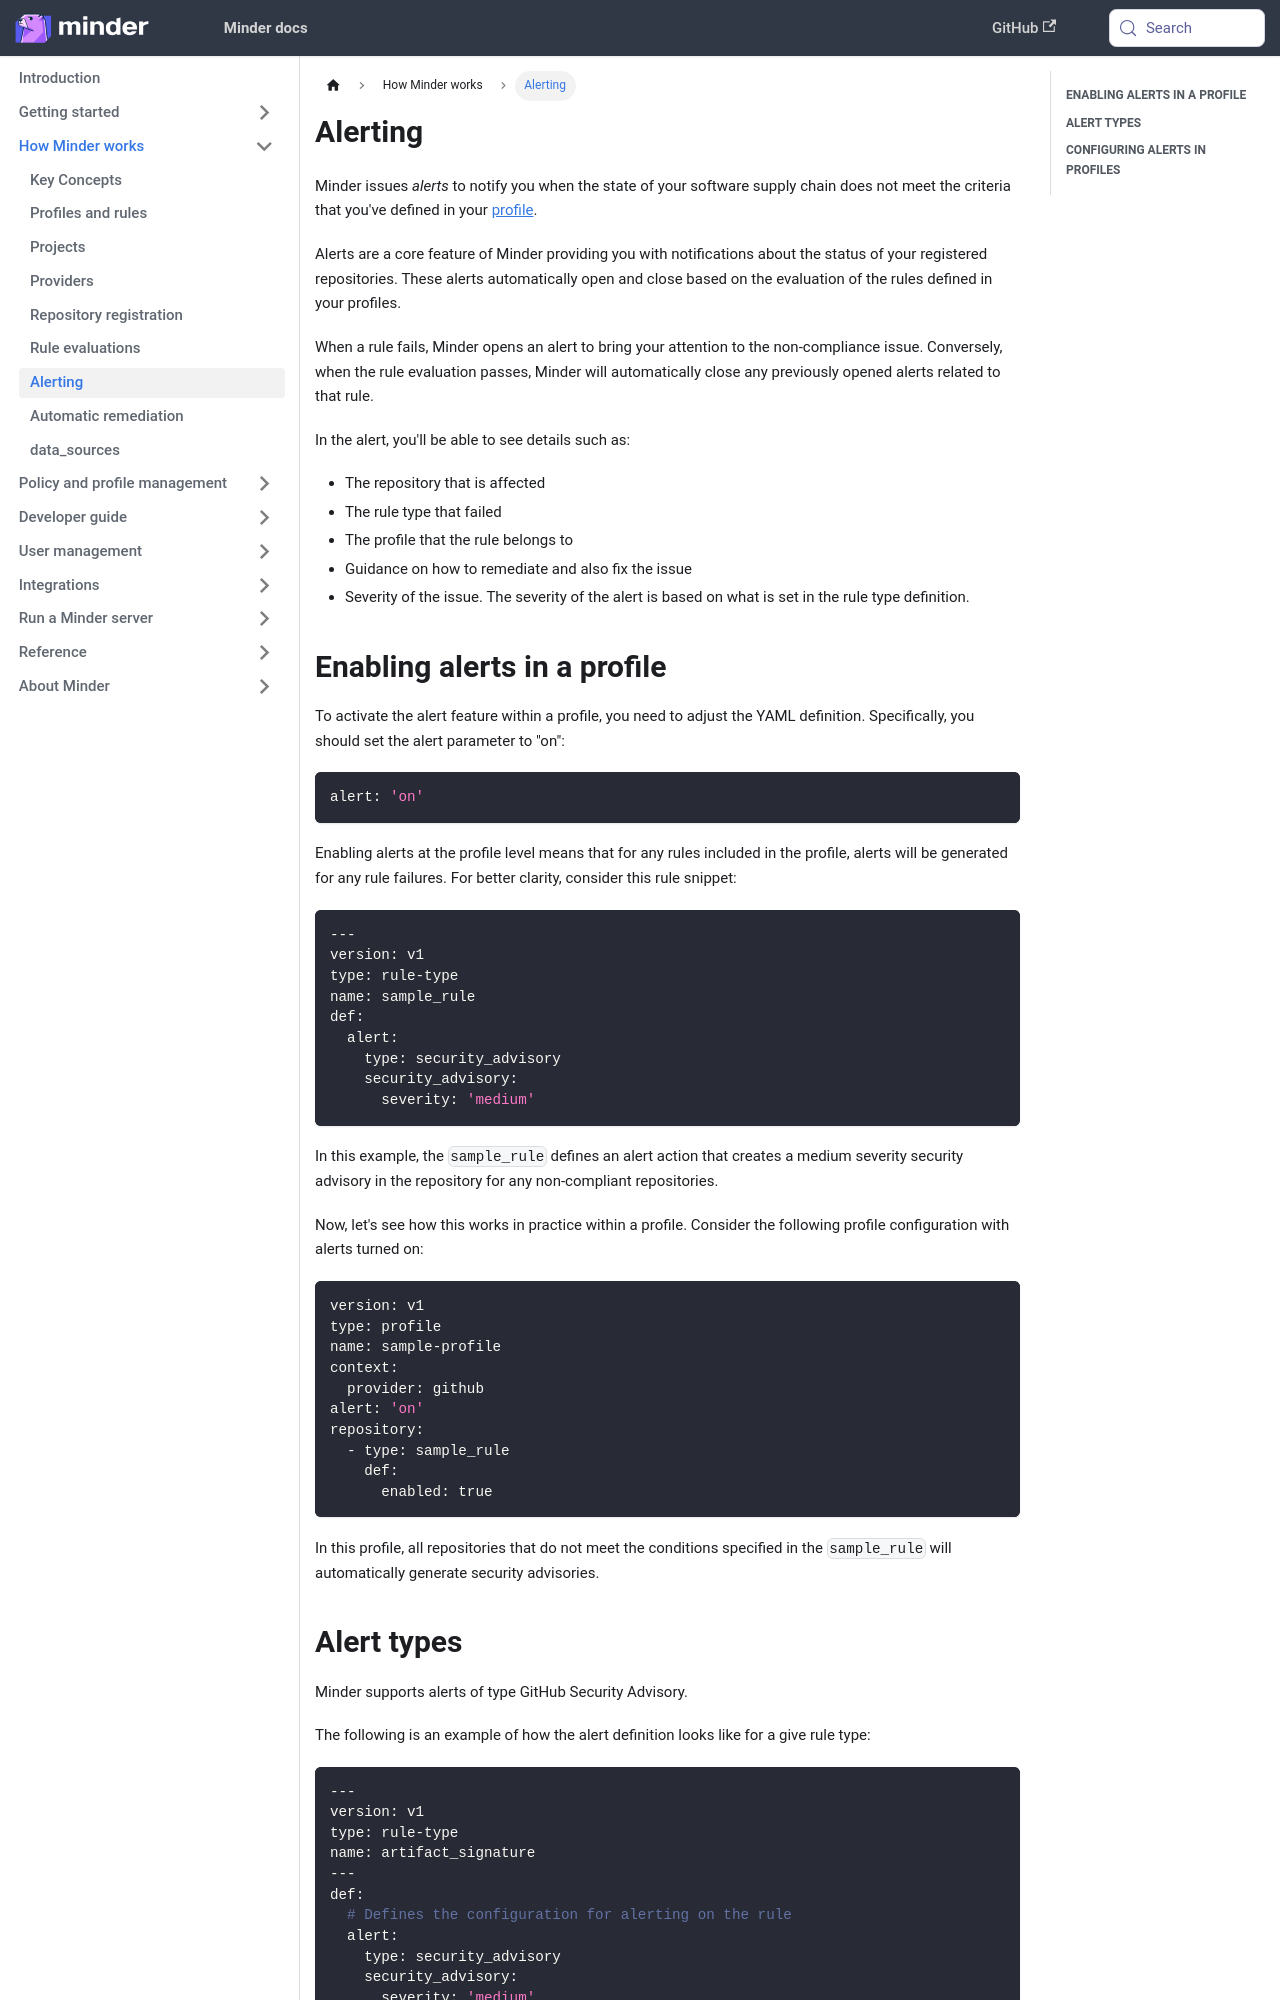

repository: mindersec/minder · page: understand/alerts.html · generator: docusaurus

---
title: Alerting
sidebar_position: 60
---

Minder issues _alerts_ to notify you when the state of your software supply
chain does not meet the criteria that you've defined in your
[profile](profiles.md).

Alerts are a core feature of Minder providing you with notifications about the
status of your registered repositories. These alerts automatically open and
close based on the evaluation of the rules defined in your profiles.

When a rule fails, Minder opens an alert to bring your attention to the
non-compliance issue. Conversely, when the rule evaluation passes, Minder will
automatically close any previously opened alerts related to that rule.

In the alert, you'll be able to see details such as:

- The repository that is affected
- The rule type that failed
- The profile that the rule belongs to
- Guidance on how to remediate and also fix the issue
- Severity of the issue. The severity of the alert is based on what is set in
  the rule type definition.

## Enabling alerts in a profile

To activate the alert feature within a profile, you need to adjust the YAML
definition. Specifically, you should set the alert parameter to "on":

```yaml
alert: 'on'
```

Enabling alerts at the profile level means that for any rules included in the
profile, alerts will be generated for any rule failures. For better clarity,
consider this rule snippet:

```yaml
---
version: v1
type: rule-type
name: sample_rule
def:
  alert:
    type: security_advisory
    security_advisory:
      severity: 'medium'
```

In this example, the `sample_rule` defines an alert action that creates a medium
severity security advisory in the repository for any non-compliant repositories.

Now, let's see how this works in practice within a profile. Consider the
following profile configuration with alerts turned on:

```yaml
version: v1
type: profile
name: sample-profile
context:
  provider: github
alert: 'on'
repository:
  - type: sample_rule
    def:
      enabled: true
```

In this profile, all repositories that do not meet the conditions specified in
the `sample_rule` will automatically generate security advisories.
